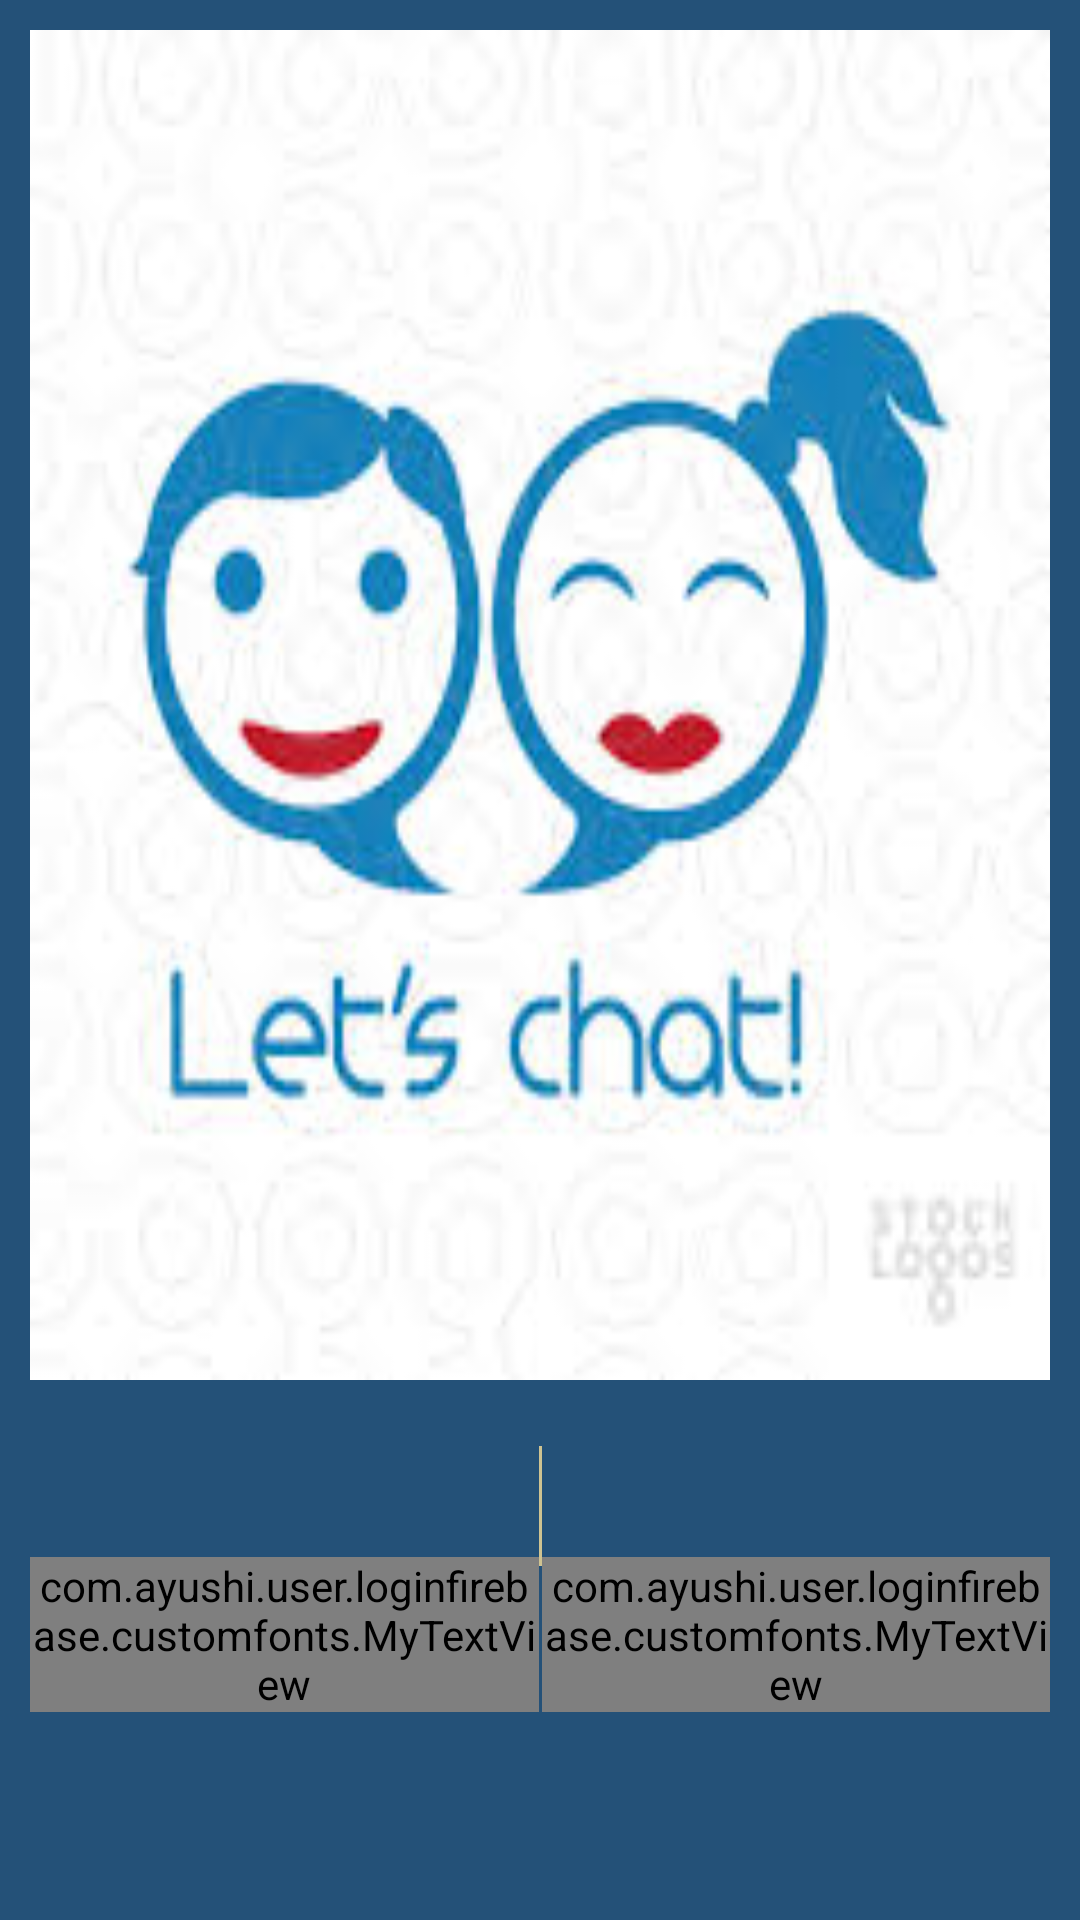

The Android layout XML behind this screen, and the referenced resources:
<!-- AndroidManifest.xml: application theme AppTheme -->
<!-- res/layout/activity_main.xml -->
<?xml version="1.0" encoding="utf-8"?>
<LinearLayout
    xmlns:android="http://schemas.android.com/apk/res/android"
    android:layout_width="match_parent"
    android:layout_height="match_parent"
    android:background="@color/colorAccent"
    android:orientation="vertical"
    xmlns:tools="http://schemas.android.com/tools"
    android:padding="10dp"
    tools:context="com.ayushi.user.loginfirebase.MainActivity"
    >

    <FrameLayout
        android:layout_width="match_parent"
        android:layout_height="450dp"
        android:background="@drawable/chat1"
        android:layout_alignParentTop="true"
        android:layout_alignParentStart="true">

    </FrameLayout>

    <LinearLayout
    android:layout_width="match_parent"
    android:layout_height="match_parent"
    android:orientation="horizontal">

        <com.ayushi.user.loginfirebase.customfonts.MyTextView
        android:id="@+id/signin"
        android:layout_weight="1"
        android:layout_width="wrap_content"
        android:layout_height="wrap_content"
        android:text="Sign in"
        android:textSize="21dp"
        android:textColor="@color/colortext"
        android:layout_gravity="center"
        android:gravity="center"

        />
   <View
       android:layout_width="1dp"
       android:layout_height="40dp"
       android:gravity="center"
       android:background="@color/colordevider"
       android:layout_marginBottom="12dp"
       android:layout_marginTop="22dp"

       />
    <com.ayushi.user.loginfirebase.customfonts.MyTextView
        android:id="@+id/signup"
        android:layout_weight="1"
        android:layout_width="wrap_content"
        android:layout_height="wrap_content"
        android:text="Sign Up"
        android:textSize="21dp"
        android:textColor="@color/colortext"
        android:layout_gravity="center"
        android:gravity="center"

        />
</LinearLayout>
</LinearLayout>
<!-- resources referenced by this layout -->
<resources>
  <color name="colorAccent">#245178</color>
  <color name="colordevider">#cfc391</color>
  <color name="colortext">#e1e5ee</color>
  <!-- drawable chat1: jpg bitmap (drawable-xhdpi, 9637 bytes) -->
  <style name="AppTheme" parent="Theme.AppCompat.Light.DarkActionBar">
          
          <item name="colorPrimary">@color/colorPrimary</item>
          <item name="colorPrimaryDark">@color/colorPrimaryDark</item>
          <item name="colorAccent">@color/colorAccent</item>
          <item name="android:windowFullscreen">true</item>
          <item name="android:windowNoTitle">true</item>
  
      </style>
  <color name="colorPrimary">#3F51B5</color>
  <color name="colorPrimaryDark">#303F9F</color>
</resources>
